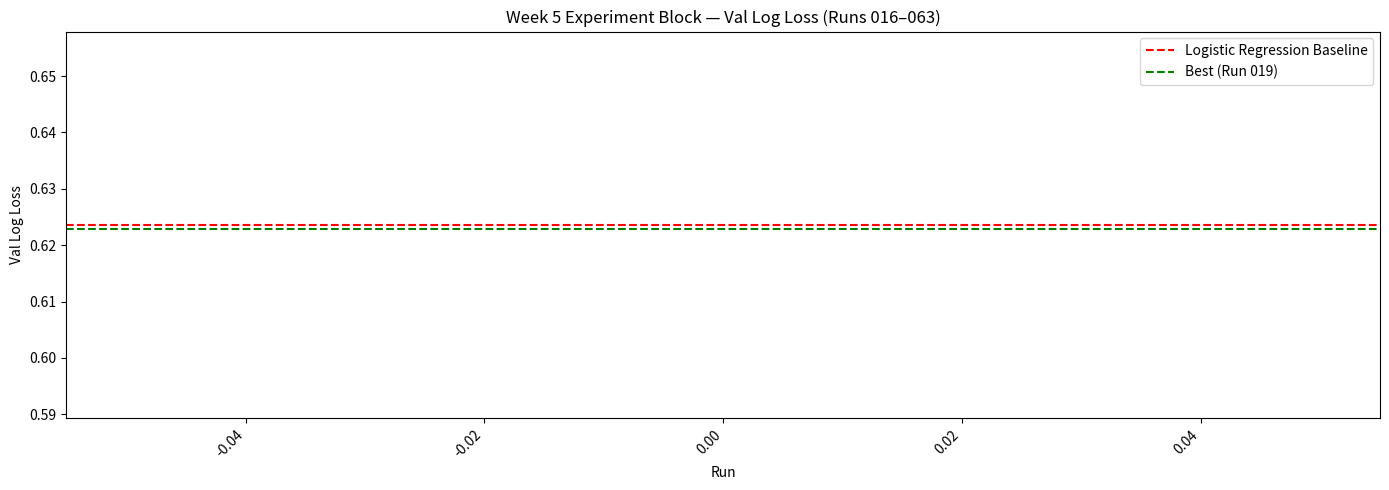

Write Python code to recreate this figure.
import json
import matplotlib.pyplot as plt
from pathlib import Path

END_RUN = 63

runs = sorted(Path("results/runs").glob("run_*.json"))
ids, losses = [], []

for r in runs:
    d = json.load(open(r))
    run_id = d["run_id"]
    
    if 16 <= int(str(run_id)) <= END_RUN:
        ids.append(str(run_id))
        losses.append(d["val_loss"])

plt.figure(figsize=(14, 5))
plt.plot(ids, losses, marker="o")
plt.xticks(rotation=45, ha="right")
plt.axhline(0.623589, linestyle="--", color="red", label="Logistic Regression Baseline")
plt.axhline(0.622824, linestyle="--", color="green", label="Best (Run 019)")
plt.xlabel("Run")
plt.ylabel("Val Log Loss")
plt.title("Week 5 Experiment Block — Val Log Loss (Runs 016–063)")
plt.legend()
plt.tight_layout()
plt.savefig("metric_over_time.png")
